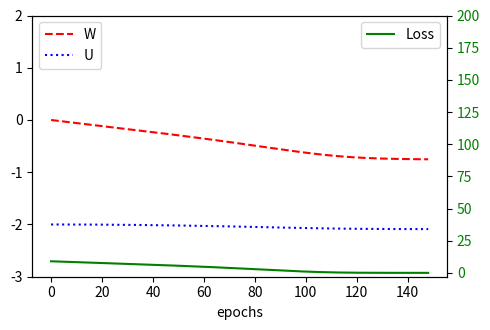

Source code (Python):
# Python Deep Learning
# RNN
# Author: David Li

import numpy as np


def step(s, x, U, W):
    return x * U + s * W


def forward(x, U, W):
    # Number of samples in the mini-batch
    number_of_samples = len(x)

    # Length of each sample
    sequence_length = len(x[0])

    # Initialize the state activation for each sample along the sequence
    s = np.zeros((number_of_samples, sequence_length + 1))

    # Update the states over the sequence
    for t in range(0, sequence_length):
        s[:, t + 1] = step(s[:, t], x[:, t], U, W)  # step function

    return s


def backward(x, s, y, W):
    sequence_length = len(x[0])

    # The network output is just the last activation of sequence
    s_t = s[:, -1]

    # Compute the gradient of the output w.r.t. MSE cost function at final state
    gS = 2 * (s_t - y)

    # Set the gradient accumulations to 0
    gU, gW = 0, 0

    # Accumulate gradients backwards
    for k in range(sequence_length, 0, -1):
        # Compute the parameter gradients and accumulate the results.
        gU += np.sum(gS * x[:, k - 1])
        gW += np.sum(gS * s[:, k - 1])

        # Compute the gradient at the output of the previous layer
        gS = gS * W

    return gU, gW


def train(x, y, epochs, learning_rate=0.0005):
    """Train the network"""

    # Set initial parameters
    weights = (-2, 0)  # (U, W)

    # Accumulate the losses and their respective weights
    losses = list()
    weights_u = list()
    weights_w = list()

    # Perform iterative gradient descent
    for i in range(epochs):
        # Perform forward and backward pass to get the gradients
        s = forward(x, weights[0], weights[1])

        # Compute the loss
        loss = (y[0] - s[-1, -1]) ** 2

        # Store the loss and weights values for later display
        losses.append(loss)

        weights_u.append(weights[0])
        weights_w.append(weights[1])

        gradients = backward(x, s, y, weights[1])

        # Update each parameter `p` by p = p - (gradient * learning_rate).
        # `gp` is the gradient of parameter `p`
        weights = tuple((p - gp * learning_rate) for p, gp in zip(weights, gradients))

    print(weights)

    return np.array(losses), np.array(weights_u), np.array(weights_w)


def plot_training(losses, weights_u, weights_w):
    import matplotlib.pyplot as plt

    # remove nan and inf values
    losses = losses[~np.isnan(losses)][:-1]
    weights_u = weights_u[~np.isnan(weights_u)][:-1]
    weights_w = weights_w[~np.isnan(weights_w)][:-1]

    # plot the weights U and W
    fig, ax1 = plt.subplots(figsize=(5, 3.4))

    ax1.set_ylim(-3, 2)
    ax1.set_xlabel('epochs')
    ax1.plot(weights_w, label='W', color='red', linestyle='--')
    ax1.plot(weights_u, label='U', color='blue', linestyle=':')
    ax1.legend(loc='upper left')

    # instantiate a second axis that shares the same x-axis
    # plot the loss on the second axis
    ax2 = ax1.twinx()

    # uncomment to plot exploding gradients
    ax2.set_ylim(-3, 200)
    ax2.plot(losses, label='Loss', color='green')
    ax2.tick_params(axis='y', labelcolor='green')
    ax2.legend(loc='upper right')

    fig.tight_layout()

    plt.show()


# Use these inputs for normal training
# The first dimension represents the mini-batch
x = np.array([[0, 0, 0, 0, 1, 0, 1, 0, 1, 0]])
y = np.array([3])

# Use these inputs to reproduce the exploding gradients scenario
# x = np.array([[0, 0, 0, 0, 1, 0, 1, 0, 1, 0, 0, 0, 0, 0, 1, 0, 1, 0, 1, 0, 0, 0, 0, 0, 1, 0, 1, 0, 1, 0, 0, 0, 0, 0, 1, 0, 1, 0, 1, 0]])
# y = np.array([12])

losses, weights_u, weights_w = train(x, y, epochs=150)
plot_training(losses, weights_u, weights_w)
